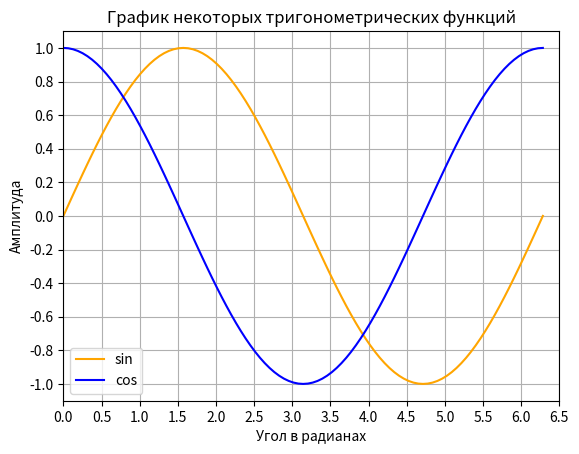

Source code (Python):
# Добавление нескольких графиков путем наложения
# Подходит для графиков с одинаковыми ограничениями x, y
# Использование команды одиночного графика и легенды
import numpy as np
import matplotlib.pyplot as plt

x = np.linspace(0, 2.0 * np.pi, 101)
y = np.sin(x)  # расчет точек y по функции синуса
z = np.cos(x)  # расчет точек z по функции косинуса

# значения для отметок по осям x и y
xnumbers = np.linspace(0, 7, 15)
ynumbers = np.linspace(-1, 1, 11)

plt.plot(x, y, 'orange', x, z, 'b')
plt.xlabel("Угол в радианах")  # подпись оси x
plt.ylabel("Амплитуда")  # подпись оси y
plt.title("График некоторых тригонометрических функций")  # подпись графика
plt.xticks(xnumbers)  # Установка текущего местоположения делений и меткок оси x
plt.yticks(ynumbers)  # Установка текущего местоположения делений и меткок оси y
plt.legend(['sin', 'cos'])  # отображение легенды (подписей графиков)
plt.grid()  # создание сетки
plt.axis([0, 6.5, -1.1, 1.1])  # [x_старт, x_конец, y_старт, y_конец] изменение подписи осей
plt.show()  # вывод графика на экран
